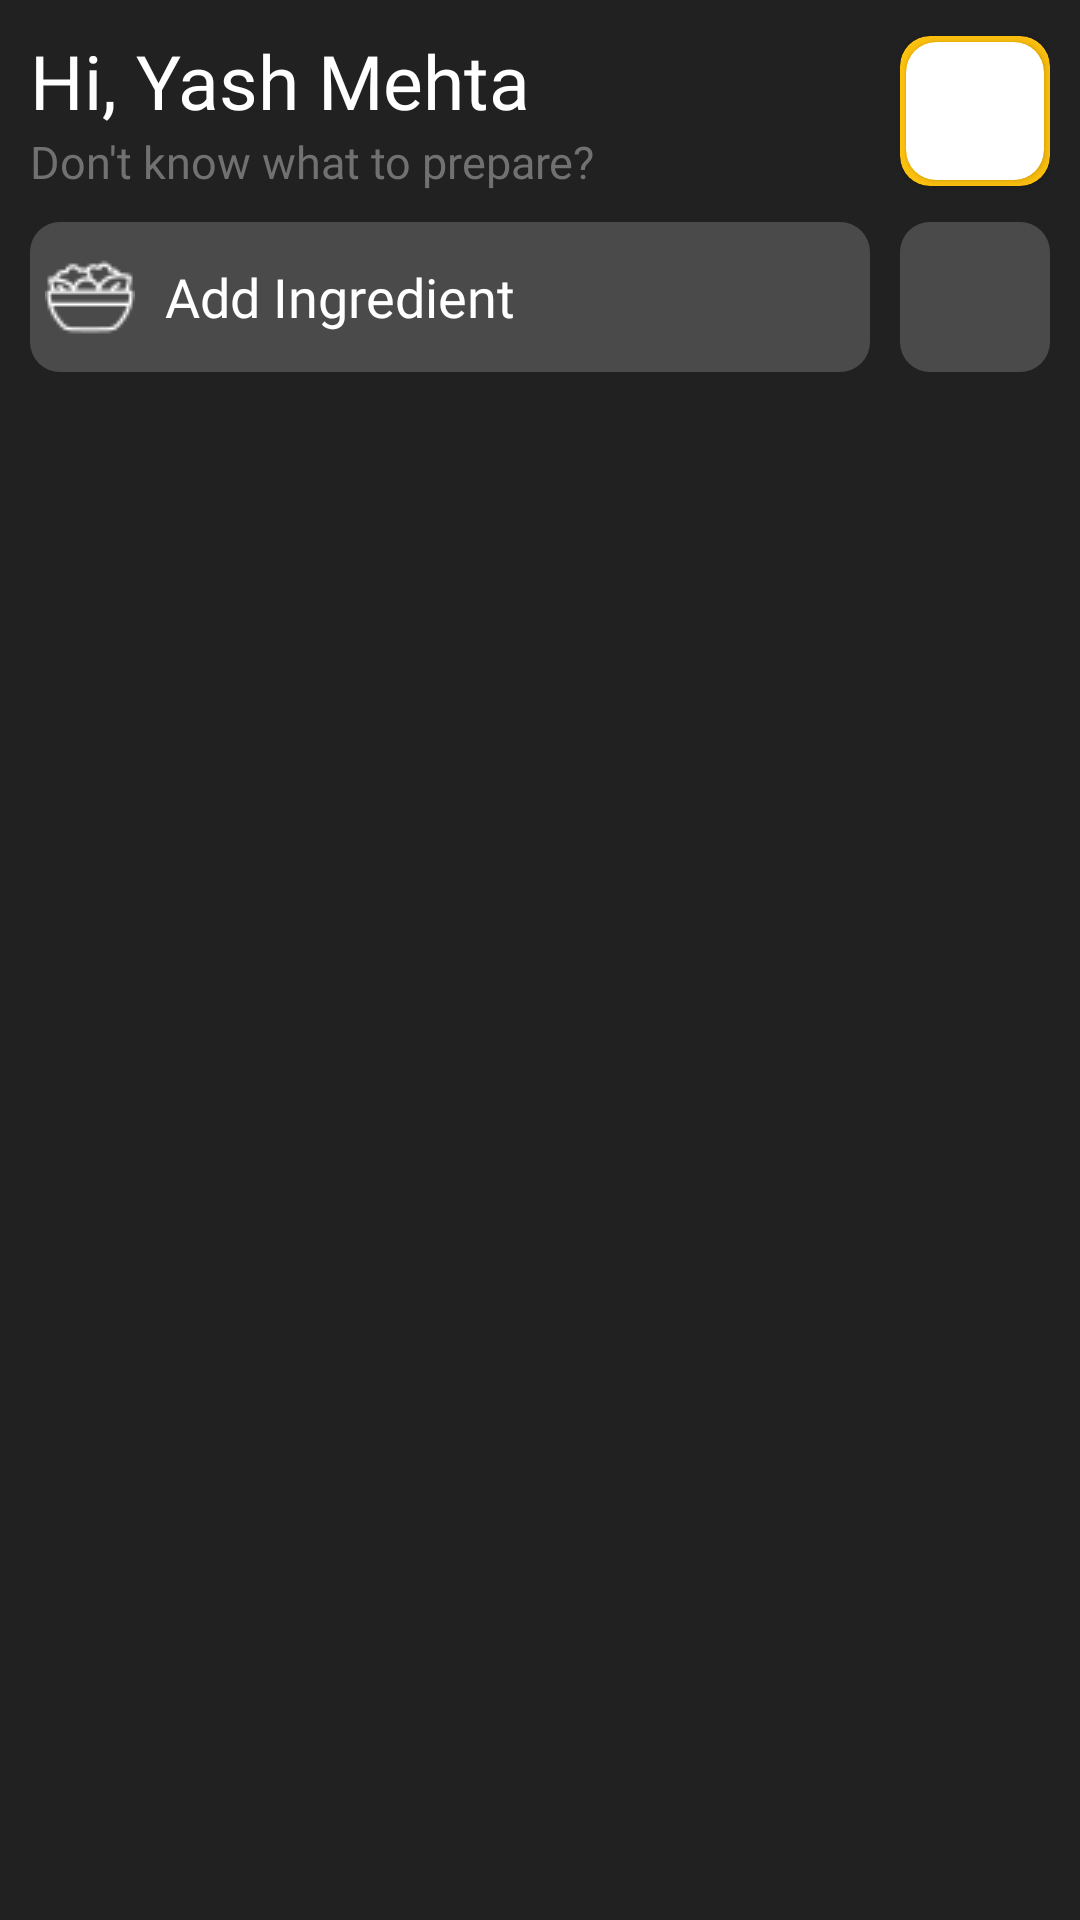

Reconstruct the res/layout file that produces this screen, plus the resources it refers to.
<!-- AndroidManifest.xml: application theme Theme.FOODAI -->
<!-- res/layout/fragment_fridge.xml -->
<?xml version="1.0" encoding="utf-8"?>
<ScrollView xmlns:android="http://schemas.android.com/apk/res/android"
    xmlns:tools="http://schemas.android.com/tools"
    android:layout_width="match_parent"
    android:layout_height="match_parent"
    xmlns:app="http://schemas.android.com/apk/res-auto"
    android:paddingBottom="50dp"
    android:background="@color/background"
    tools:context=".Fridge">
    <LinearLayout
        android:layout_width="match_parent"
        android:orientation="vertical"
        android:layout_height="match_parent">
        <FrameLayout
            android:layout_width="match_parent"
            android:padding="10dp"
            android:layout_height="wrap_content">
            <LinearLayout
                android:layout_width="wrap_content"
                android:orientation="vertical"

                android:layout_height="wrap_content">
                <TextView
                    android:layout_width="wrap_content"
                    android:text="Hi, Yash Mehta"
                    android:textSize="25dp"
                    android:id="@+id/name"
                    android:fontFamily="@font/nunito_bold"
                    android:textColor="@color/white"
                    android:layout_gravity="start"
                    android:layout_height="wrap_content"/>
                <TextView
                    android:layout_width="wrap_content"
                    android:text="Don't know what to prepare?"
                    android:textSize="15dp"
                    android:gravity="start"
                    android:fontFamily="@font/nunito_semibold"
                    android:textColor="#717171"
                    android:layout_gravity="start"
                    android:layout_height="wrap_content"/>
            </LinearLayout>
            <androidx.cardview.widget.CardView
                android:layout_width="50dp"
                app:cardCornerRadius="10dp"
                android:padding="5dp"
                android:layout_gravity="right|center"
                android:backgroundTint="#FFC20E"
                android:background="@drawable/snack"
                android:layout_height="50dp">
                <androidx.cardview.widget.CardView
                    android:layout_width="match_parent"
                    android:layout_margin="2dp"
                    app:cardCornerRadius="10dp"
                    android:layout_height="match_parent">
                    <ImageView
                        android:layout_width="match_parent"
                        android:id="@+id/profile"
                        android:layout_height="match_parent"/>
                </androidx.cardview.widget.CardView>
            </androidx.cardview.widget.CardView>
        </FrameLayout>
        <LinearLayout
            android:layout_width="match_parent"
            android:orientation="vertical"
            android:layout_height="wrap_content">
            <FrameLayout
                android:layout_width="match_parent"
                android:layout_height="wrap_content">
                <AutoCompleteTextView
                    android:layout_width="match_parent"
                    android:background="@drawable/search"
                    android:layout_marginLeft="10dp"
                    android:layout_marginRight="70dp"
                    android:id="@+id/search"
                    android:drawableLeft="@drawable/sala"
                    android:hint="Add Ingredient"
                    android:padding="5dp"
                    android:textColor="#E0E1EA"
                    android:textColorHint="@color/white"
                    android:drawablePadding="10dp"
                    android:textColorHighlight="@color/white"
                    android:fontFamily="@font/nunito_semibold"
                    android:layout_height="50dp"/>
                <ImageButton
                    android:layout_width="50dp"
                    android:id="@+id/search_button"
                    android:layout_gravity="right"
                    android:layout_marginRight="10dp"
                    android:background="@drawable/search"
                    android:src="@drawable/baseline_add_24"
                    android:layout_height="50dp"/>
            </FrameLayout>
            <ListView
                android:layout_width="match_parent"
                android:id="@+id/list"
                android:visibility="gone"
                android:layout_height="wrap_content"/>
            <androidx.recyclerview.widget.RecyclerView
                android:layout_width="match_parent"
                android:layout_margin="10dp"
                android:layout_marginTop="2dp"
                android:id="@+id/rec"
                android:layout_height="wrap_content"/>
            <androidx.recyclerview.widget.RecyclerView
                android:layout_width="match_parent"
                android:layout_margin="10dp"
                android:layout_marginTop="2dp"
                android:layout_marginBottom="50dp"
                android:id="@+id/rec1"
                android:layout_height="wrap_content"/>
        </LinearLayout>

    </LinearLayout>

</ScrollView>
<!-- resources referenced by this layout -->
<resources>
  <color name="background">#212121</color>
  <color name="white">#FFFFFFFF</color>
  <!-- drawable sala: png bitmap (drawable, 671 bytes) -->
  <!-- drawable search (drawable) -->
  <?xml version="1.0" encoding="utf-8"?>
  <shape android:shape="rectangle" xmlns:android="http://schemas.android.com/apk/res/android">
      <corners android:radius="10dp"/>
      <solid android:color="#2Fffffff"/>
  </shape>
  <style name="Theme.FOODAI" parent="Theme.AppCompat.Light.NoActionBar">
          
          <item name="colorPrimary">@color/purple_500</item>
          <item name="colorPrimaryDark">@color/purple_700</item>
          <item name="colorAccent">@color/teal_200</item>
          
      </style>
  <color name="purple_500">#FF6200EE</color>
  <color name="purple_700">#FF3700B3</color>
  <color name="teal_200">#FF03DAC5</color>
</resources>
